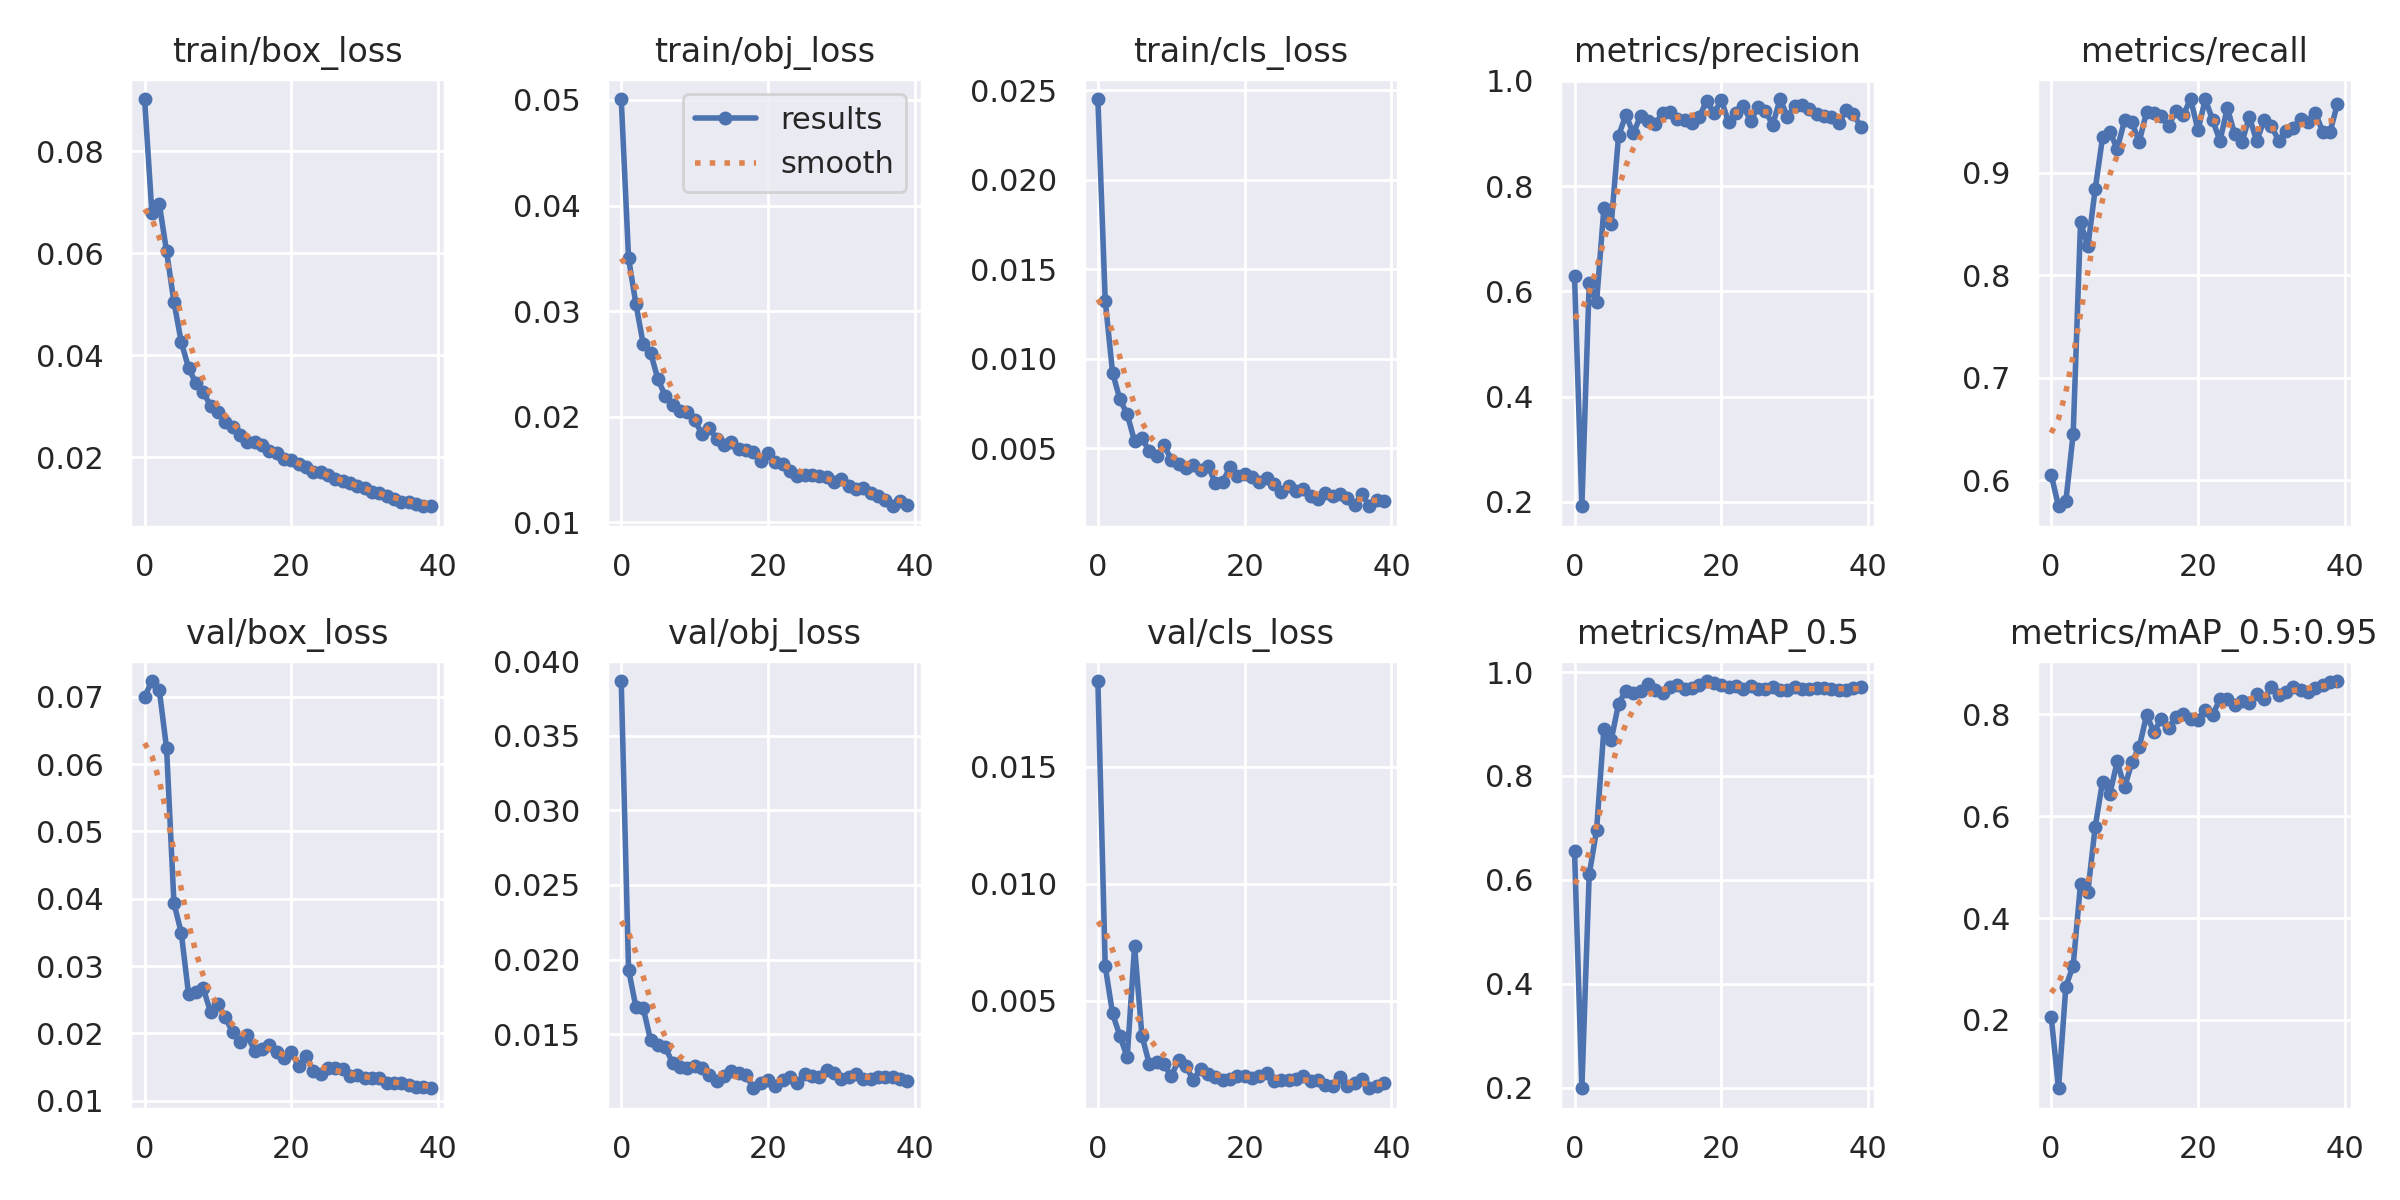

Values plotted in this chart, from the file beside it:
epoch, train/box_loss, train/obj_loss, train/cls_loss, metrics/precision, metrics/recall, metrics/mAP_0.5, metrics/mAP_0.5:0.95, val/box_loss, val/obj_loss, val/cls_loss, x/lr0, x/lr1, x/lr2
0, 0.09025, 0.05008, 0.02451, 0.6289, 0.6057, 0.656, 0.2065, 0.07, 0.03866, 0.01867, 0.07075, 0.00325, 0.00325
1, 0.0679, 0.03501, 0.01325, 0.1917, 0.5749, 0.1986, 0.06559, 0.07233, 0.01932, 0.00649, 0.04059, 0.00642, 0.00642
2, 0.06973, 0.03069, 0.009227, 0.6165, 0.5797, 0.6102, 0.2654, 0.07104, 0.01683, 0.004465, 0.01026, 0.009426, 0.009426
3, 0.06035, 0.02686, 0.007733, 0.5787, 0.6456, 0.6952, 0.3066, 0.06232, 0.01674, 0.003499, 0.009258, 0.009258, 0.009258
4, 0.05046, 0.02607, 0.006903, 0.7578, 0.8518, 0.89, 0.4671, 0.03936, 0.01461, 0.002592, 0.009258, 0.009258, 0.009258
5, 0.04257, 0.02355, 0.005393, 0.7276, 0.8283, 0.8693, 0.4519, 0.03492, 0.01429, 0.007344, 0.00901, 0.00901, 0.00901
6, 0.03749, 0.02197, 0.005551, 0.8954, 0.8841, 0.9391, 0.5794, 0.02578, 0.01412, 0.003521, 0.008762, 0.008762, 0.008762
7, 0.0345, 0.02106, 0.004848, 0.9351, 0.9345, 0.9644, 0.668, 0.02615, 0.01308, 0.002311, 0.008515, 0.008515, 0.008515
8, 0.03273, 0.02056, 0.004563, 0.9, 0.9397, 0.9605, 0.6439, 0.02668, 0.01279, 0.002401, 0.008268, 0.008268, 0.008268
9, 0.03006, 0.02045, 0.005175, 0.933, 0.9234, 0.9643, 0.7074, 0.02312, 0.01272, 0.002303, 0.00802, 0.00802, 0.00802
10, 0.02881, 0.01968, 0.00437, 0.9231, 0.9511, 0.9778, 0.6565, 0.02436, 0.01286, 0.001775, 0.007772, 0.007772, 0.007772
11, 0.02699, 0.01838, 0.004107, 0.9173, 0.9492, 0.9662, 0.7059, 0.02238, 0.01275, 0.002493, 0.007525, 0.007525, 0.007525
12, 0.02598, 0.01894, 0.00392, 0.9391, 0.9303, 0.9601, 0.7357, 0.02016, 0.01227, 0.002216, 0.007278, 0.007278, 0.007278
13, 0.02428, 0.01791, 0.004093, 0.9413, 0.9595, 0.9709, 0.7987, 0.01866, 0.01187, 0.001615, 0.00703, 0.00703, 0.00703
14, 0.02298, 0.01736, 0.003771, 0.9274, 0.9587, 0.975, 0.7651, 0.0197, 0.01219, 0.002107, 0.006783, 0.006783, 0.006783
15, 0.02295, 0.01759, 0.004027, 0.9256, 0.9551, 0.9669, 0.7911, 0.01738, 0.01253, 0.001898, 0.006535, 0.006535, 0.006535
16, 0.02247, 0.01698, 0.00306, 0.919, 0.9457, 0.9688, 0.7732, 0.01773, 0.01241, 0.001752, 0.006287, 0.006287, 0.006287
17, 0.02127, 0.0168, 0.003131, 0.931, 0.9604, 0.9745, 0.7941, 0.01827, 0.01227, 0.001636, 0.00604, 0.00604, 0.00604
18, 0.02092, 0.01667, 0.003939, 0.9621, 0.9565, 0.9828, 0.8008, 0.01727, 0.01138, 0.001676, 0.005792, 0.005792, 0.005792
19, 0.01968, 0.01582, 0.003434, 0.9379, 0.9719, 0.9783, 0.7902, 0.0163, 0.01173, 0.001813, 0.005545, 0.005545, 0.005545
20, 0.0195, 0.01652, 0.003557, 0.9634, 0.9415, 0.9757, 0.7891, 0.0173, 0.01193, 0.001808, 0.005298, 0.005298, 0.005298
21, 0.0187, 0.01574, 0.003377, 0.9208, 0.9716, 0.9719, 0.8093, 0.01512, 0.0115, 0.001707, 0.00505, 0.00505, 0.00505
22, 0.01807, 0.01557, 0.003094, 0.9388, 0.9514, 0.973, 0.799, 0.01667, 0.01191, 0.001792, 0.004803, 0.004803, 0.004803
23, 0.01716, 0.01488, 0.003324, 0.9515, 0.9311, 0.9678, 0.8298, 0.01435, 0.0121, 0.001906, 0.004555, 0.004555, 0.004555
24, 0.01706, 0.0144, 0.002986, 0.9238, 0.9633, 0.9723, 0.8308, 0.01395, 0.01172, 0.001595, 0.004307, 0.004307, 0.004307
25, 0.01654, 0.01452, 0.002583, 0.95, 0.9375, 0.968, 0.8177, 0.01484, 0.01233, 0.001624, 0.00406, 0.00406, 0.00406
26, 0.0158, 0.01452, 0.002908, 0.9432, 0.93, 0.9683, 0.8254, 0.01483, 0.01218, 0.00162, 0.003812, 0.003812, 0.003812
27, 0.0153, 0.01441, 0.002612, 0.916, 0.9545, 0.9714, 0.8224, 0.01478, 0.01216, 0.001666, 0.003565, 0.003565, 0.003565
28, 0.01492, 0.01431, 0.002734, 0.9653, 0.9309, 0.9658, 0.8407, 0.01366, 0.01261, 0.001777, 0.003318, 0.003318, 0.003318
29, 0.01442, 0.01385, 0.002322, 0.932, 0.9513, 0.9661, 0.8308, 0.01389, 0.0124, 0.001581, 0.00307, 0.00307, 0.00307
30, 0.01387, 0.01411, 0.002144, 0.9512, 0.9457, 0.9704, 0.8537, 0.01331, 0.012, 0.001627, 0.002822, 0.002822, 0.002822
31, 0.01315, 0.01342, 0.002488, 0.9536, 0.9311, 0.968, 0.838, 0.01339, 0.0121, 0.001427, 0.002575, 0.002575, 0.002575
32, 0.01297, 0.01316, 0.002326, 0.9471, 0.9412, 0.9677, 0.8444, 0.01341, 0.01237, 0.00135, 0.002328, 0.002328, 0.002328
33, 0.0124, 0.01325, 0.00245, 0.9363, 0.944, 0.9686, 0.8533, 0.01265, 0.01197, 0.001768, 0.00208, 0.00208, 0.00208
34, 0.01187, 0.01282, 0.002249, 0.9338, 0.9529, 0.9696, 0.8477, 0.01263, 0.01203, 0.001386, 0.001832, 0.001832, 0.001832
35, 0.01131, 0.01245, 0.001825, 0.9302, 0.9492, 0.9666, 0.8441, 0.01267, 0.01212, 0.001505, 0.001585, 0.001585, 0.001585
36, 0.01122, 0.01215, 0.002437, 0.9189, 0.9587, 0.9652, 0.8515, 0.01233, 0.01213, 0.001661, 0.001337, 0.001337, 0.001337
37, 0.01084, 0.01152, 0.001762, 0.944, 0.9397, 0.9659, 0.8573, 0.01204, 0.01213, 0.001269, 0.00109, 0.00109, 0.00109
38, 0.0105, 0.01202, 0.002084, 0.9365, 0.9397, 0.9692, 0.8641, 0.01211, 0.012, 0.001372, 0.0008425, 0.0008425, 0.0008425
39, 0.01038, 0.01167, 0.002078, 0.9125, 0.9673, 0.9705, 0.8655, 0.01185, 0.01184, 0.001504, 0.000595, 0.000595, 0.000595
